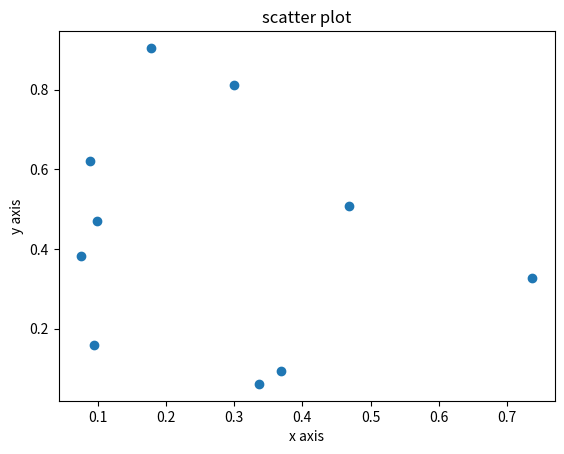

Generate this figure with matplotlib:

#Write a Python program to draw a scatter graph taking a random distribution in X and Y and plotted against each other.

import matplotlib.pyplot as plt

import numpy as np

x=np.random.rand(10)
y=np.random.rand(10)

plt.scatter(x,y)
plt.xlabel('x axis')
plt.ylabel('y axis')
plt.title('scatter plot')
plt.show()